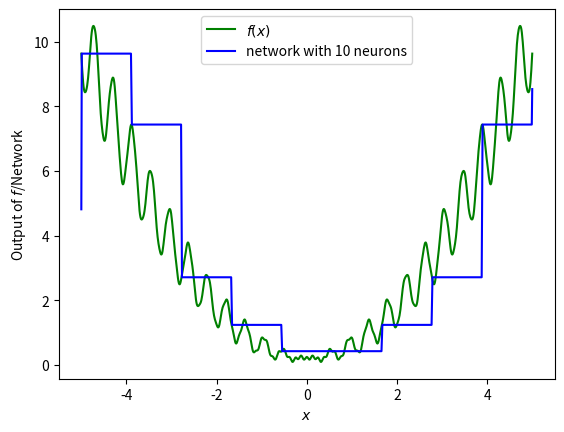

Recreate this plot in Python.
from typing import List, Tuple

import numpy as np
import matplotlib.pyplot as plt


def create_samples(f, left: float, right: float, num_samples: int) -> List[Tuple[float, float]]:
    """
        This function takes in a function f, an interval [left, right]
        and a parameter num_samples for the number of times one wishes
        to sample from the function f in the given interval. Samples
        are taken at equidistant points in the stated interval.

        In the network to be constructed, the number of neurons in the
        the hidden layer equals the number of samples.
    """
    x_vals = np.linspace(left, right, num_samples)
    return [(x, f(x)) for x in x_vals]


def sigmoid(z: np.array) -> np.array:
    return 1.0 / (1 + np.exp(-1.0 * z))


def build_network(samples: List[Tuple[float, float]]) -> np.array:
    """
        From samples, construct a matrix whose rows look like:

            weight1, bias1, weight2

        where weight1 and bias1 are the weight and bias of the neuron
        corresponding to that row and weight2 is the weight of the link
        from that neuron to the output node.

    :return: np.array of shape (len(samples), 3)
    """
    num_samples = len(samples)
    ret = np.zeros((num_samples, 3), dtype=np.float64)

    curr_neuron_val = 0.0
    for s, idx in zip(samples, range(num_samples)):
        x = s[0]
        f_x = s[1]

        weight1 = 1000
        bias1 = - x * weight1
        weight2 = f_x - curr_neuron_val

        curr_neuron_val += weight2

        ret[idx] = [weight1, bias1, weight2]
    return ret


def evaluate_network(samples: List[Tuple[float, float]],
                     network: np.array) -> List[Tuple[float, float]]:
    ret = []
    for x, f_x in samples:
        net_val = float(np.sum(sigmoid((network[:, 0] * x + network[:, 1])) * network[:, 2]))
        ret.append((x, net_val))
    return ret


def estimate_loss(samples: List[Tuple[float, float]],
                  network_vals: List[Tuple[float, float]]) -> np.array:
    real_vals = np.array([f_x for _, f_x in samples])
    est_vals = np.array([f_x for _, f_x in network_vals])

    return np.mean((real_vals - est_vals) ** 2)


def plot_network(samples: List[Tuple[float, float]],
                 network_vals: List[Tuple[float, float]],
                 num_neurons: int):
    x_vals = []
    f_x = []
    net_x = []

    for i in range(len(samples)):
        x_vals.append(samples[i][0])
        f_x.append(samples[i][1])
        net_x.append(network_vals[i][1])

    plt.plot(x_vals, f_x, color='green', label=r'$f(x)$')
    plt.plot(x_vals, net_x, color='blue', label=f'network with {num_neurons} neurons')
    plt.xlabel(r'$x$')
    plt.ylabel(r'Output of $f$/Network')
    plt.legend()
    plt.show()


# This is the function from Nielsen's book
def f1_nielsen(x):
    return 0.2 + 0.4 * x ** 2 + 0.3 * x * np.sin(15 * x) + 0.05 * np.cos(50 * x)


def f2(x):
    return x ** 2


if __name__ == '__main__':
    samples_for_net = create_samples(f1_nielsen, left=-5.0, right=5.0, num_samples=10)
    net = build_network(samples_for_net)
    samples_for_plot = create_samples(f1_nielsen, left=-5.0, right=5.0, num_samples=1000)
    net_vals = evaluate_network(samples_for_plot, net)

    plot_network(samples_for_plot, net_vals, net.shape[0])
    print(estimate_loss(samples_for_plot, net_vals))
